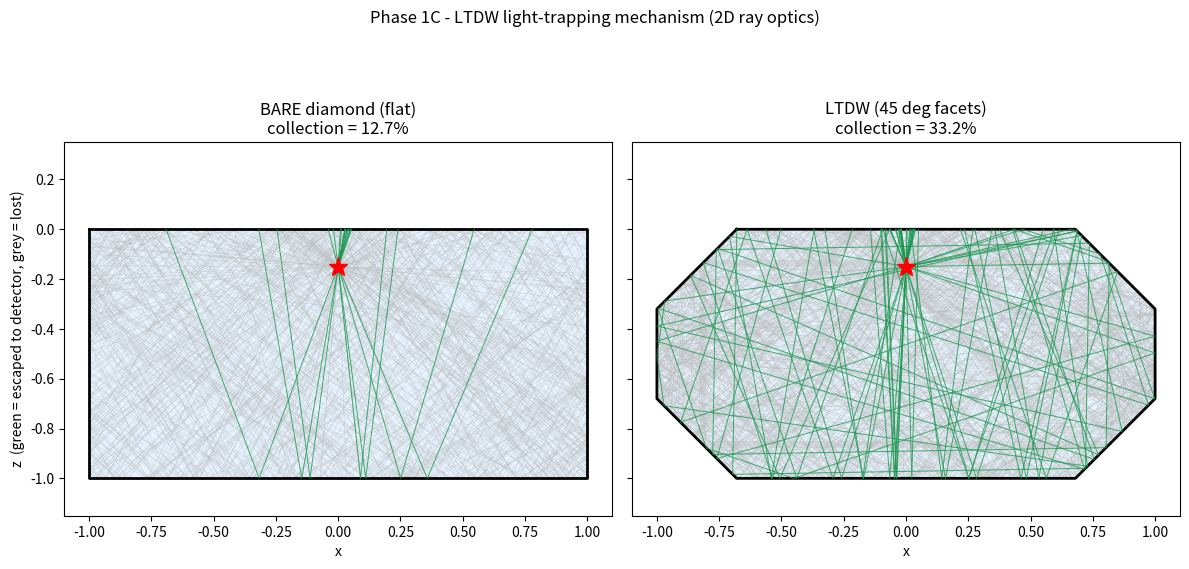

Recreate this plot in Python.
# ============================================================================
# Phase 1C - LTDW light-trapping (RAY OPTICS, 2D Monte Carlo)
# ----------------------------------------------------------------------------
# Pure Python (numpy + matplotlib). Runs in normal Anaconda/Python on Windows -
# NO Meep / WSL needed.
#
# Shoots many light rays from an NV point inside diamond and traces them with
# Total Internal Reflection (TIR) + Fresnel transmission until they escape the
# top (collected) or are lost/absorbed. Compares:
#   BARE : flat diamond  -> light leaks out the sides, little collected
#   LTDW : 45-deg facets -> facets recycle trapped light up to the top
# Prints the collection efficiencies and saves a ray-path picture.
# (2D over-estimates absolute %; the device 2%->30%, x3.87 is the 3D value.)
# ============================================================================
import numpy as np
import matplotlib.pyplot as plt

rng = np.random.default_rng(0)
n_dia = 2.4                        # diamond refractive index
thetac = np.arcsin(1.0/n_dia)      # critical angle for TIR

def fresnelT(ci):
    # unpolarized transmittance, diamond->air; ci = cos(incidence angle)
    si = np.sqrt(max(0.0, 1 - ci*ci)); st = n_dia*si
    if st >= 1: return 0.0          # total internal reflection
    ct = np.sqrt(1 - st*st)
    rs = ((n_dia*ci - ct)/(n_dia*ci + ct))**2
    rp = ((n_dia*ct - ci)/(n_dia*ct + ci))**2
    return 1 - 0.5*(rs + rp)

def cross(a, b): return a[0]*b[1] - a[1]*b[0]

def edge_normals(verts):
    c = np.mean(verts, axis=0); E = []
    for i in range(len(verts)):
        a = np.array(verts[i], float); b = np.array(verts[(i+1) % len(verts)], float)
        v = b - a; n = np.array([v[1], -v[0]]); n = n/np.linalg.norm(n)
        if np.dot(n, (a+b)/2 - c) < 0: n = -n     # make normal point outward
        E.append((a, b, n))
    return E

def trace(verts, types, src, alpha, maxb=400, record=False):
    E = edge_normals(verts)
    pos = np.array(src, float)
    ang = rng.uniform(0, 2*np.pi); d = np.array([np.cos(ang), np.sin(ang)])
    path = [pos.copy()]
    for _ in range(maxb):
        best = None
        for k, (a, b, n) in enumerate(E):
            v = b - a; den = cross(d, v)
            if abs(den) < 1e-12: continue
            t = cross(a - pos, v)/den            # distance along the ray
            s = cross(a - pos, d)/den            # position along the edge (0..1)
            if t > 1e-7 and -1e-9 <= s <= 1+1e-9:
                if best is None or t < best[0]: best = (t, k, n)
        if best is None: return ("lost", path)
        t, k, n = best; pos = pos + t*d
        if record: path.append(pos.copy())
        if rng.random() > np.exp(-alpha*t): return ("absorbed", path)   # bulk loss
        ci = abs(np.dot(d, n))
        if types[k] == "mirror":
            d = d - 2*np.dot(d, n)*n              # perfect reflector (recycle)
        else:                                     # diamond->air interface
            thi = np.arccos(min(1.0, ci))
            if thi < thetac and rng.random() < fresnelT(ci):
                return (("collected" if types[k] == "collect" else "lost"), path)
            d = d - 2*np.dot(d, n)*n              # TIR / Fresnel reflection
        pos = pos + 1e-6*d                        # nudge off the surface
    return ("lost", path)

# ---- geometries (diamond cross-section) ----
W, H = 2.0, 1.0
bare_v = [(-W/2, 0), (W/2, 0), (W/2, -H), (-W/2, -H)]
bare_t = ["collect", "loss", "loss", "loss"]      # only top collects; sides/bottom lose
c = 0.32
ltdw_v = [(-W/2+c, 0), (W/2-c, 0), (W/2, -c), (W/2, -H+c),
          (W/2-c, -H), (-W/2+c, -H), (-W/2, -H+c), (-W/2, -c)]
ltdw_t = ["collect"] + ["mirror"]*7               # 45-deg facets recycle to top

src = (0, -0.15); alpha = 0.09                     # source position + bulk absorption

def efficiency(v, t, N=30000):
    col = sum(trace(v, t, src, alpha)[0] == "collected" for _ in range(N))
    return col/N

eb = efficiency(bare_v, bare_t)
el = efficiency(ltdw_v, ltdw_t)
print(f"BARE collection = {100*eb:.1f}%   LTDW collection = {100*el:.1f}%")
print(f"photon gain = x{el/eb:.1f}   sensitivity gain = x{(el/eb)**0.5:.2f}")
print("(device value: 2% -> 30% = x15 -> sqrt(15) = 3.87x, 3D, Clevenson 2015)")

# ---- ray-path picture ----
fig, axes = plt.subplots(1, 2, figsize=(12, 6), sharey=True)
for ax, (v, t, title, eff) in zip(axes,
        [(bare_v, bare_t, "BARE diamond (flat)", eb),
         (ltdw_v, ltdw_t, "LTDW (45 deg facets)", el)]):
    vv = v + [v[0]]
    ax.fill([p[0] for p in v], [p[1] for p in v], color="#cfe8ff", alpha=0.5, zorder=0)
    ax.plot([p[0] for p in vv], [p[1] for p in vv], 'k-', lw=2)
    for _ in range(140):
        o, path = trace(v, t, src, alpha, record=True)
        P = np.array(path)
        if o == "collected":
            ax.plot(P[:, 0], P[:, 1], color="#1a9850", lw=0.7, alpha=0.8, zorder=2)
        else:
            ax.plot(P[:, 0], P[:, 1], color="#bbbbbb", lw=0.4, alpha=0.5, zorder=1)
    ax.plot(src[0], src[1], 'r*', ms=14, zorder=5)
    ax.set_title(f"{title}\ncollection = {100*eff:.1f}%")
    ax.set_aspect('equal'); ax.set_xlabel("x"); ax.set_ylim(-1.15, 0.35)
axes[0].set_ylabel("z  (green = escaped to detector, grey = lost)")
fig.suptitle("Phase 1C - LTDW light-trapping mechanism (2D ray optics)")
plt.tight_layout(rect=[0, 0, 1, 0.95])
plt.savefig("LTDW_ray_collection.png", dpi=130)
print("saved LTDW_ray_collection.png")
plt.show()
